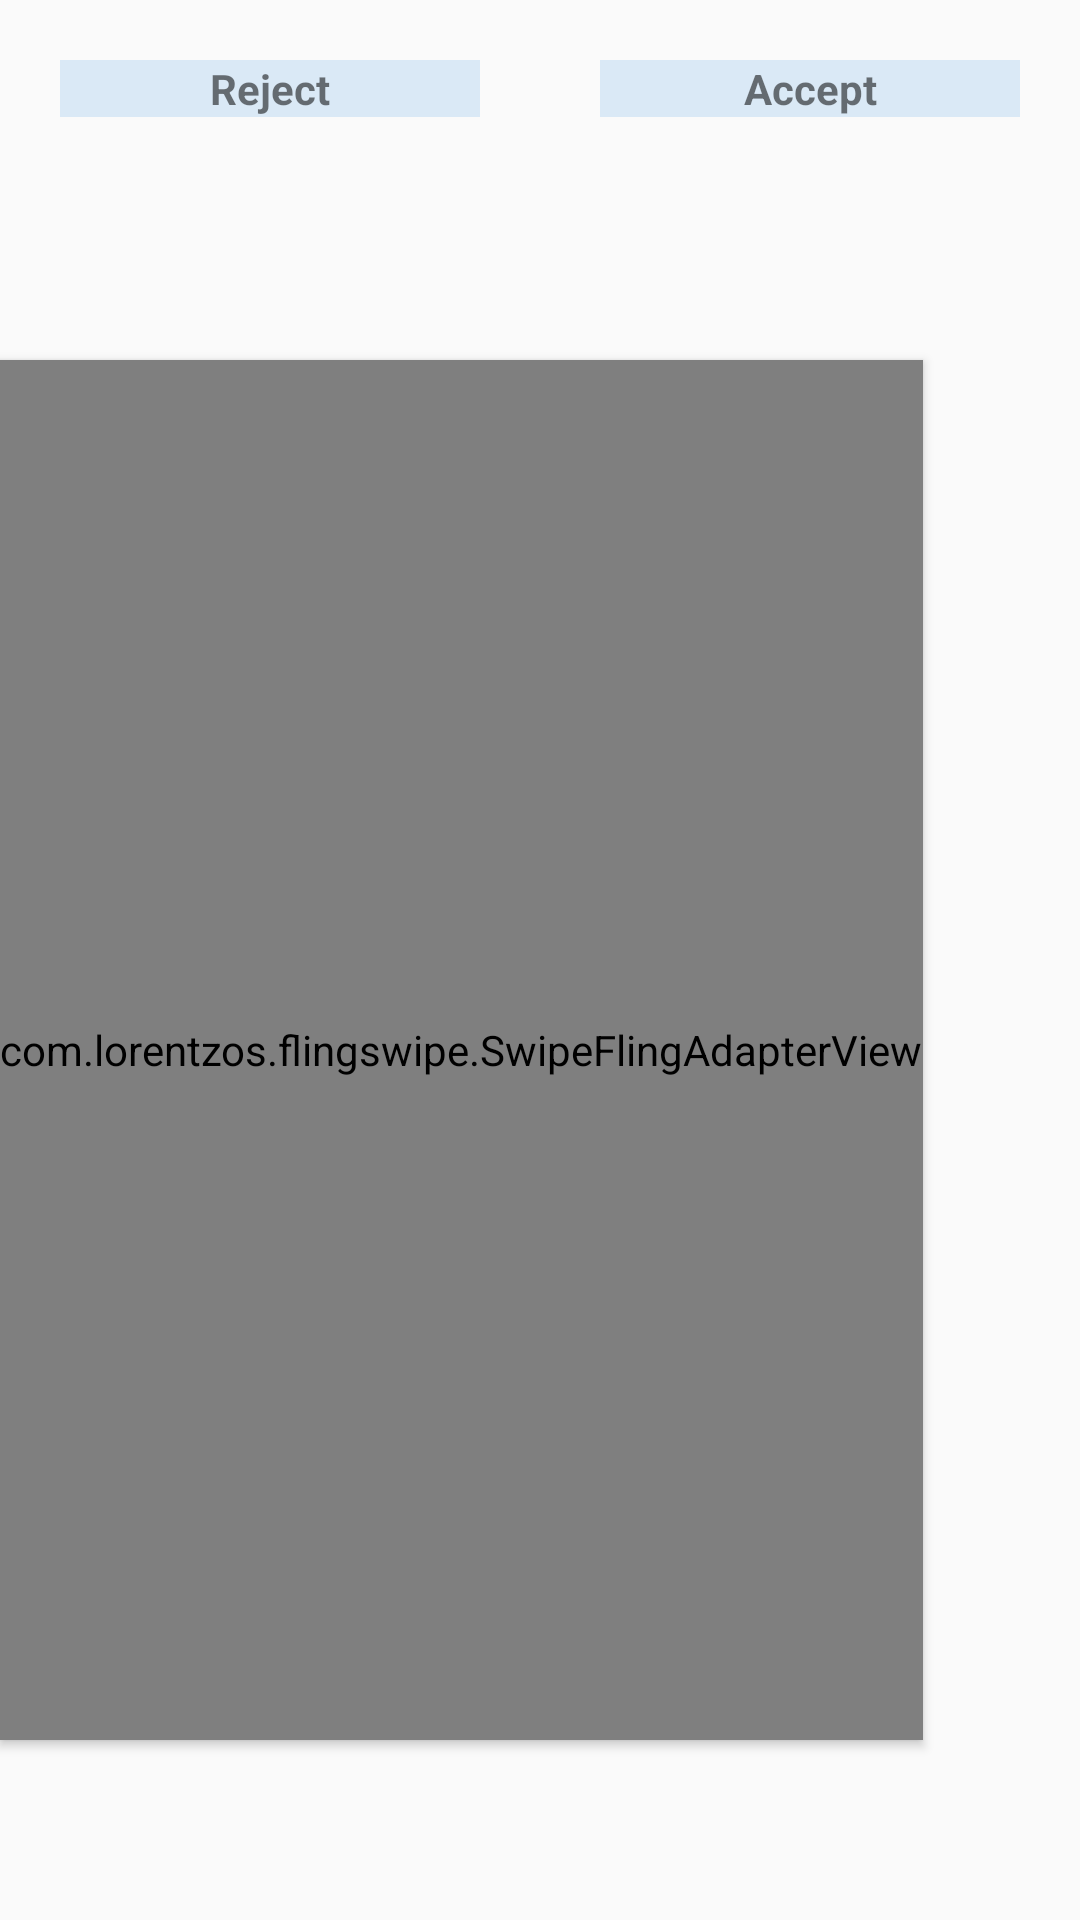

Here is an Android app screen rendered from its layout file. Give the layout XML and the strings, colors and styles it references.
<!-- AndroidManifest.xml: application theme AppTheme.NoActionBar -->
<!-- res/layout/fragment_home.xml -->
<?xml version="1.0" encoding="utf-8"?>

<android.support.design.widget.CoordinatorLayout xmlns:android="http://schemas.android.com/apk/res/android"
    xmlns:app="http://schemas.android.com/apk/res-auto"
    xmlns:tools="http://schemas.android.com/tools"
    android:layout_width="match_parent"
    android:layout_height="match_parent"
    android:backgroundTintMode="screen"
    tools:context="com.example.united.login2.Home">


<LinearLayout android:layout_width="match_parent"
    android:layout_height="wrap_content"
    android:orientation="horizontal">

    <TextView
        android:id="@+id/textView5"
        android:layout_width="match_parent"
        android:layout_height="wrap_content"
        android:layout_margin="20dp"
        android:layout_weight="1"
        android:background="@color/colorNavIcon"
        android:gravity="center_horizontal"
        android:text="Reject"
        android:textStyle="bold" />

    <TextView
        android:id="@+id/textView6"
        android:layout_width="match_parent"
        android:layout_height="wrap_content"
        android:layout_margin="20dp"
        android:layout_weight="1"
        android:background="@color/colorNavIcon"
        android:gravity="center_horizontal"
        android:text="Accept"
        android:textStyle="bold" />
</LinearLayout>
    <android.support.design.widget.FloatingActionButton
        android:id="@+id/fab"
        android:layout_width="wrap_content"
        android:layout_height="wrap_content"
        android:layout_gravity="bottom|end"
        android:layout_margin="@dimen/fab_margin"
        android:visibility="invisible"
        app:srcCompat="@android:drawable/ic_menu_edit" />

    <com.lorentzos.flingswipe.SwipeFlingAdapterView
        android:id="@+id/frameone"
        android:layout_width="wrap_content"
        android:layout_height="460dp"
        android:layout_gravity="bottom"
        android:layout_marginBottom="60dp"
        android:elevation="2dp"

        android:visibility="visible"
        app:rotation_degrees="15.5"
        tools:layout_editor_absoluteY="191dp" />


</android.support.design.widget.CoordinatorLayout>
<!-- resources referenced by this layout -->
<resources>
  <color name="colorNavIcon">#dae9f6</color>
  <style name="AppTheme.NoActionBar">
          <item name="windowActionBar">false</item>
          <item name="windowNoTitle">true</item>
      </style>
</resources>
